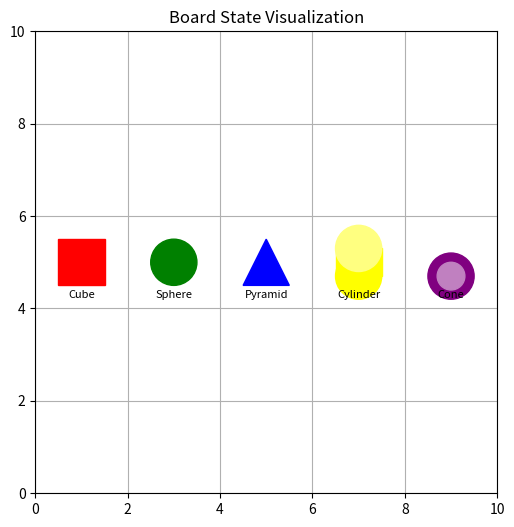

The script that saved this image:
import matplotlib.pyplot as plt
from matplotlib.patches import Rectangle, Circle, Polygon
import matplotlib.colors as mcolors

def lighten_color(color, amount=0.5):
    """
    Lightens the given color by blending it with white.

    Parameters:
        color (str): Base color as a string (e.g., 'red', 'blue') or hex.
        amount (float): Amount to lighten (0 = no change, 1 = fully white).

    Returns:
        str: A lighter version of the color in hex format.
    """
    try:
        c = mcolors.to_rgb(color)
        white = (1, 1, 1)
        new_color = tuple((1 - amount) * c[i] + amount * white[i] for i in range(3))
        return mcolors.to_hex(new_color)
    except ValueError:
        return color  # Return original if color cannot be processed.

def visualize_board_states(bodies, colors):
    """
    Visualizes a list of objects (bodies) on a 2D board using Matplotlib.

    Parameters:
        bodies (list): A list of strings representing object types, e.g.,
                       ['cube', 'sphere', 'pyramid', 'cylinder', 'cone'].
        colors (list): A list of colors corresponding to each object in `bodies`.
    """
    if len(bodies) != len(colors):
        raise ValueError("The length of bodies and colors must match.")

    fig, ax = plt.subplots(figsize=(10, 6))

    # Setting up the board dimensions
    ax.set_xlim(0, 10)
    ax.set_ylim(0, 10)
    ax.set_aspect('equal')
    ax.set_title("Board State Visualization")
    ax.grid(True)

    # Visualizing each object
    for i, (body, color) in enumerate(zip(bodies, colors)):
        x = 1 + 2 * i  # X-coordinate of the object
        y = 5          # Fixed Y-coordinate for simplicity

        if body == 'cube':
            ax.add_patch(Rectangle((x - 0.5, y - 0.5), 1, 1, color=color))
            ax.text(x, y - 0.7, 'Cube', ha='center', va='center', fontsize=8)

        elif body == 'sphere':
            ax.add_patch(Circle((x, y), 0.5, color=color))
            ax.text(x, y - 0.7, 'Sphere', ha='center', va='center', fontsize=8)

        elif body == 'pyramid':
            ax.add_patch(Polygon([[x - 0.5, y - 0.5], [x + 0.5, y - 0.5], [x, y + 0.5]], color=color))
            ax.text(x, y - 0.7, 'Pyramid', ha='center', va='center', fontsize=8)

        elif body == 'cylinder':
            lighter_color = lighten_color(color, amount=0.5)

            # Bottom circle
            ax.add_patch(Circle((x, y - 0.3), 0.5, color=color))
            # Rectangle connecting top and bottom
            ax.add_patch(Rectangle((x - 0.5, y - 0.3), 1, 0.6, color=color))
            # Top circle with lighter hue
            ax.add_patch(Circle((x, y + 0.3), 0.5, color=lighter_color))
            ax.text(x, y - 0.7, 'Cylinder', ha='center', va='center', fontsize=8)

        elif body == 'cone':
            lighter_color = lighten_color(color, amount=0.5)

            # Base circle (larger, darker hue)
            ax.add_patch(Circle((x, y - 0.3), 0.5, color=color))
            # Smaller top circle (centered, lighter hue)
            ax.add_patch(Circle((x, y - 0.3), 0.3, color=lighter_color))
            ax.text(x, y - 0.7, 'Cone', ha='center', va='center', fontsize=8)

    # Show plot
    plt.show()

# Example usage
bodies = ['cube', 'sphere', 'pyramid', 'cylinder', 'cone']
colors = ['red', 'green', 'blue', 'yellow', 'purple']
visualize_board_states(bodies, colors)
